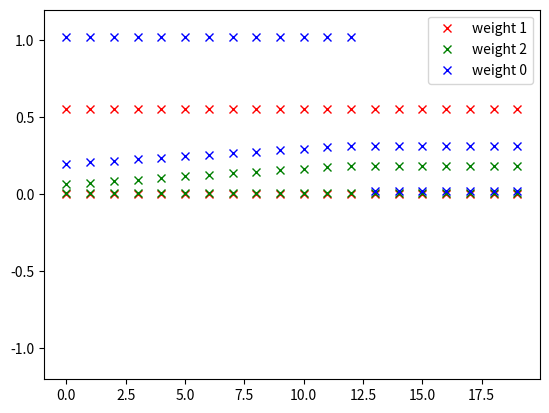

Write the Python code that produced this figure.
#1
inputs = [[0, 0], [1, 0], [0, 1], [1, 1]]
#last one is bias
full_inputs = [i + [1] for i in inputs]
print("inputs: ", inputs)
expected_outputs = [0, 1, 1, 1]
print("expected outputs: ", expected_outputs)
#2
import numpy as np 
def sig(x):
    return 1/(1 + np.exp(-x))

def relu_prime(z):
    return 1 if z > 0.5 else 0
def activation_function(x):
    return relu_prime(x)

import random

#345
def getOutputFor(full_inputs, weights):
    outputs = []
    for input in full_inputs:
        sum = 0
        for i in range(len(input)):
            sum += weights[i] * input[i];
        outputs.append(activation_function(sum))
    return outputs;
def getWeightCorrection(full_inputs, error, alpha):
    dw = [0] * len(full_inputs[0])
    for i in range(len(error)):
        e = error[i]
        input = full_inputs[i]
        dw = [dw[ii] + e * alpha * input[ii] for ii in range(len(dw))] 
    return dw
def trainUntilConvergence(alpha, full_inputs, expected_outputs):
    weights = [(random.random() / 1.5) for _ in range(3)]
    outputs = [] 
    epochs_done = 0
    while outputs != expected_outputs:
        outputs = getOutputFor(full_inputs, weights)
        error = [expected_outputs[i] - outputs[i] for i in range(len(outputs))]
        dw = getWeightCorrection(full_inputs, error, alpha)
        for w in range(len(weights)):
            weights[w] += dw[w];
        epochs_done += 1
    return epochs_done

def ex456():
    epochs = 20
    alpha = 10e-3
    weights = [(random.random() / 1.5) for _ in range(3)]
    errors_recorded = [[] for _ in range(len(expected_outputs))]
    weights_recorded = [[] for _ in range(len(weights))]

    for _ in range(epochs):
        outputs = getOutputFor(full_inputs, weights)
        print("\tweights: ", weights)
        print("\toutputs: ", outputs)
        #3
        error = [expected_outputs[i] - outputs[i] for i in range(len(outputs))]
        for i in range(len(error)):
            errors_recorded[i].append(error[i])
        print("\terror: ", error)
        #4

        dw = getWeightCorrection(full_inputs, error, alpha)
        for w in range(len(weights)):
            weights[w] += dw[w];
        print("\td_weight: ", dw)
        for i in range(len(weights)):
            weights_recorded[i].append(weights[i])
    print("outputs: ", getOutputFor(full_inputs, weights))
    #6
    #a)
    import matplotlib.pyplot as plt
    colors = ['r', 'g', 'b', 'c']
    for i in range(len(errors_recorded) - 1):
        #offset by 0.01 to see the datapoints
        plt.plot([errors_recorded[i][ii] + i * 0.01 for ii in range(len(errors_recorded[i]))], 'x', color=colors[i])
    plt.legend(["error " + str(i + 1) for i in range(len(errors_recorded) - 1)])
    plt.ylim(-1.2, 1.2)
    plt.show()


    #b)
    for i in range(len(weights_recorded)):
        plt.plot(weights_recorded[i], 'x', color=colors[i])
    plt.legend(["weight 1", "weight 2", "weight 0"])
    plt.show()
    #b)
def ex6last():
    alpha = 10e-3 
    iterations = []
    for _ in range(30):
        iterations.append(trainUntilConvergence(alpha, full_inputs, expected_outputs))
    print("all iterations: ", iterations)
    print("average needed iterations:  ", sum(iterations) / len(iterations))
    import statistics
    print("standard dev of iterations: ", statistics.stdev(iterations))
def unison_shuffled_copies(a, b):
    p = np.random.permutation(len(a))
    return a[p], b[p]
def ex789():
    meanA = [ 3 , 3 ]
    covA = [ [ 1 , 0 ] , [ 0 , 1 ] ]
    meanB = [ -2.5 , -2.5]
    covB = [ [ 2.5 , 0 ] , [ 0 , 5 ] ]

    a = np.random.multivariate_normal (meanA, covA , 500).T
    b = np.random.multivariate_normal(meanB, covB , 500). T
    #1 for A
    expected = np.array([1] * 500 + [0] * 500);
    bias = np.array([1] * 1000)
    c = np.concatenate((a, b) , axis=1 )
    c = c.T

    c, expected = unison_shuffled_copies(c, expected)

    c = c.T
    x = c[0]
    y = c[1]
    import matplotlib.pyplot as plt
    # plt.plot(x, y, 'x')
    # plt.axis('equal')
    # plt.show()
    epochs = 20
    alpha = 10e-3
    weights = [(random.random() / 2) for _ in range(3)]

    full_inputs = [np.concatenate((c.T[i], np.array([1.0]))) for i in range(len(c.T))]
    expected_outputs = expected
    print(expected_outputs)
    print(full_inputs)
    for _ in range(epochs):
        outputs = getOutputFor(full_inputs, weights)
        #3
        error = [expected_outputs[i] - outputs[i] for i in range(len(outputs))]
        #4

        dw = getWeightCorrection(full_inputs, error, alpha)
        for w in range(len(weights)):
            weights[w] += dw[w];
    outputs = getOutputFor(full_inputs, weights)
    #8
    ATPx = []
    ATPy = []
    BTNx = []
    BTNy = []
    FPx = []
    FPy = []
    FNx = []
    FNy = []
    for i in range(len(full_inputs)):
        if outputs[i] and expected[i]:
            ATPx.append(full_inputs[i][0])
            ATPy.append(full_inputs[i][1])
        if outputs[i] and not expected[i]:
            FPx.append(full_inputs[i][0])
            FPy.append(full_inputs[i][1])
        if not outputs[i] and not expected[i]:
            BTNx.append(full_inputs[i][0])
            BTNy.append(full_inputs[i][1])
        if not outputs[i] and expected[i]:
            FNx.append(full_inputs[i][0])
            FNy.append(full_inputs[i][1])

    plt.plot(ATPx, ATPy, 'x', color='c')
    plt.plot(BTNx, BTNy, 'x', color='b')
    plt.plot(FPx, FPy, 'x', color='r')
    plt.plot(FNx, FNy, 'x', color='m')
    plt.axis('equal')
    plt.show()
    # error = [expected_outputs[i] - outputs[i] for i in range(len(outputs))]
    # print(error)
    print("\tprediction")
    print("\tA\tB")
    print("actual")
    print("A", "\t", len(ATPx), "\t", len(FNx))
    print("B", "\t", len(FPx), "\t", len(BTNx))
    tp = len(ATPx)
    tn = len(BTNx)
    fp = len(FPx)
    fn = len(FNx)
def ex10(num_runs):
    meanA = [ 3 , 3 ]
    covA = [ [ 1 , 0 ] , [ 0 , 1 ] ]
    meanB = [ -2.5 , -2.5]
    covB = [ [ 2.5 , 0 ] , [ 0 , 5 ] ]

    a = np.random.multivariate_normal (meanA, covA , 500).T
    b = np.random.multivariate_normal(meanB, covB , 500). T
    #1 for A
    expected = np.array([1] * 500 + [0] * 500);
    bias = np.array([1] * 1000)
    c = np.concatenate((a, b) , axis=1 )
    c = c.T

    c, expected = unison_shuffled_copies(c, expected)

    c = c.T
    epochs = 20
    alpha = 10e-3

    precision = []
    accuracy = []
    recall = []
    F1 = []

    full_inputs = [np.concatenate((c.T[i], np.array([1.0]))) for i in range(len(c.T))]
    expected_outputs = expected
    for _ in range(num_runs):
        weights = [(random.random() / 2) for _ in range(3)]
        for _ in range(epochs):
            outputs = getOutputFor(full_inputs, weights)
            #3
            error = [expected_outputs[i] - outputs[i] for i in range(len(outputs))]
            #4

            dw = getWeightCorrection(full_inputs, error, alpha)
            for w in range(len(weights)):
                weights[w] += dw[w];
        outputs = getOutputFor(full_inputs, weights)
        #8
        TP = 0
        TN = 0
        FP = 0
        FN = 0
        for i in range(len(full_inputs)):
            if outputs[i] and expected[i]:
                TP = TP + 1
            if outputs[i] and not expected[i]:
                FP = FP + 1
            if not outputs[i] and not expected[i]:
                TN = TN + 1
            if not outputs[i] and expected[i]:
                FN = FN + 1
        precision.append(TP/(TP + FP))
        recall.append(TP/(TP + FN))
        accuracy.append((TP + TN)/(TP + TN + FP + FN))
        F1.append((2*precision[-1]*recall[-1])/(precision[-1]+recall[-1]))
    print("accuracy: ", sum(accuracy) / len(accuracy))
    print("recall: ", sum(recall) / len(recall))
    print("precision: ", sum(precision) / len(precision))
    print("F1: ", sum(F1) / len(F1))
ex456()
# ex789()
# ex10(30)

